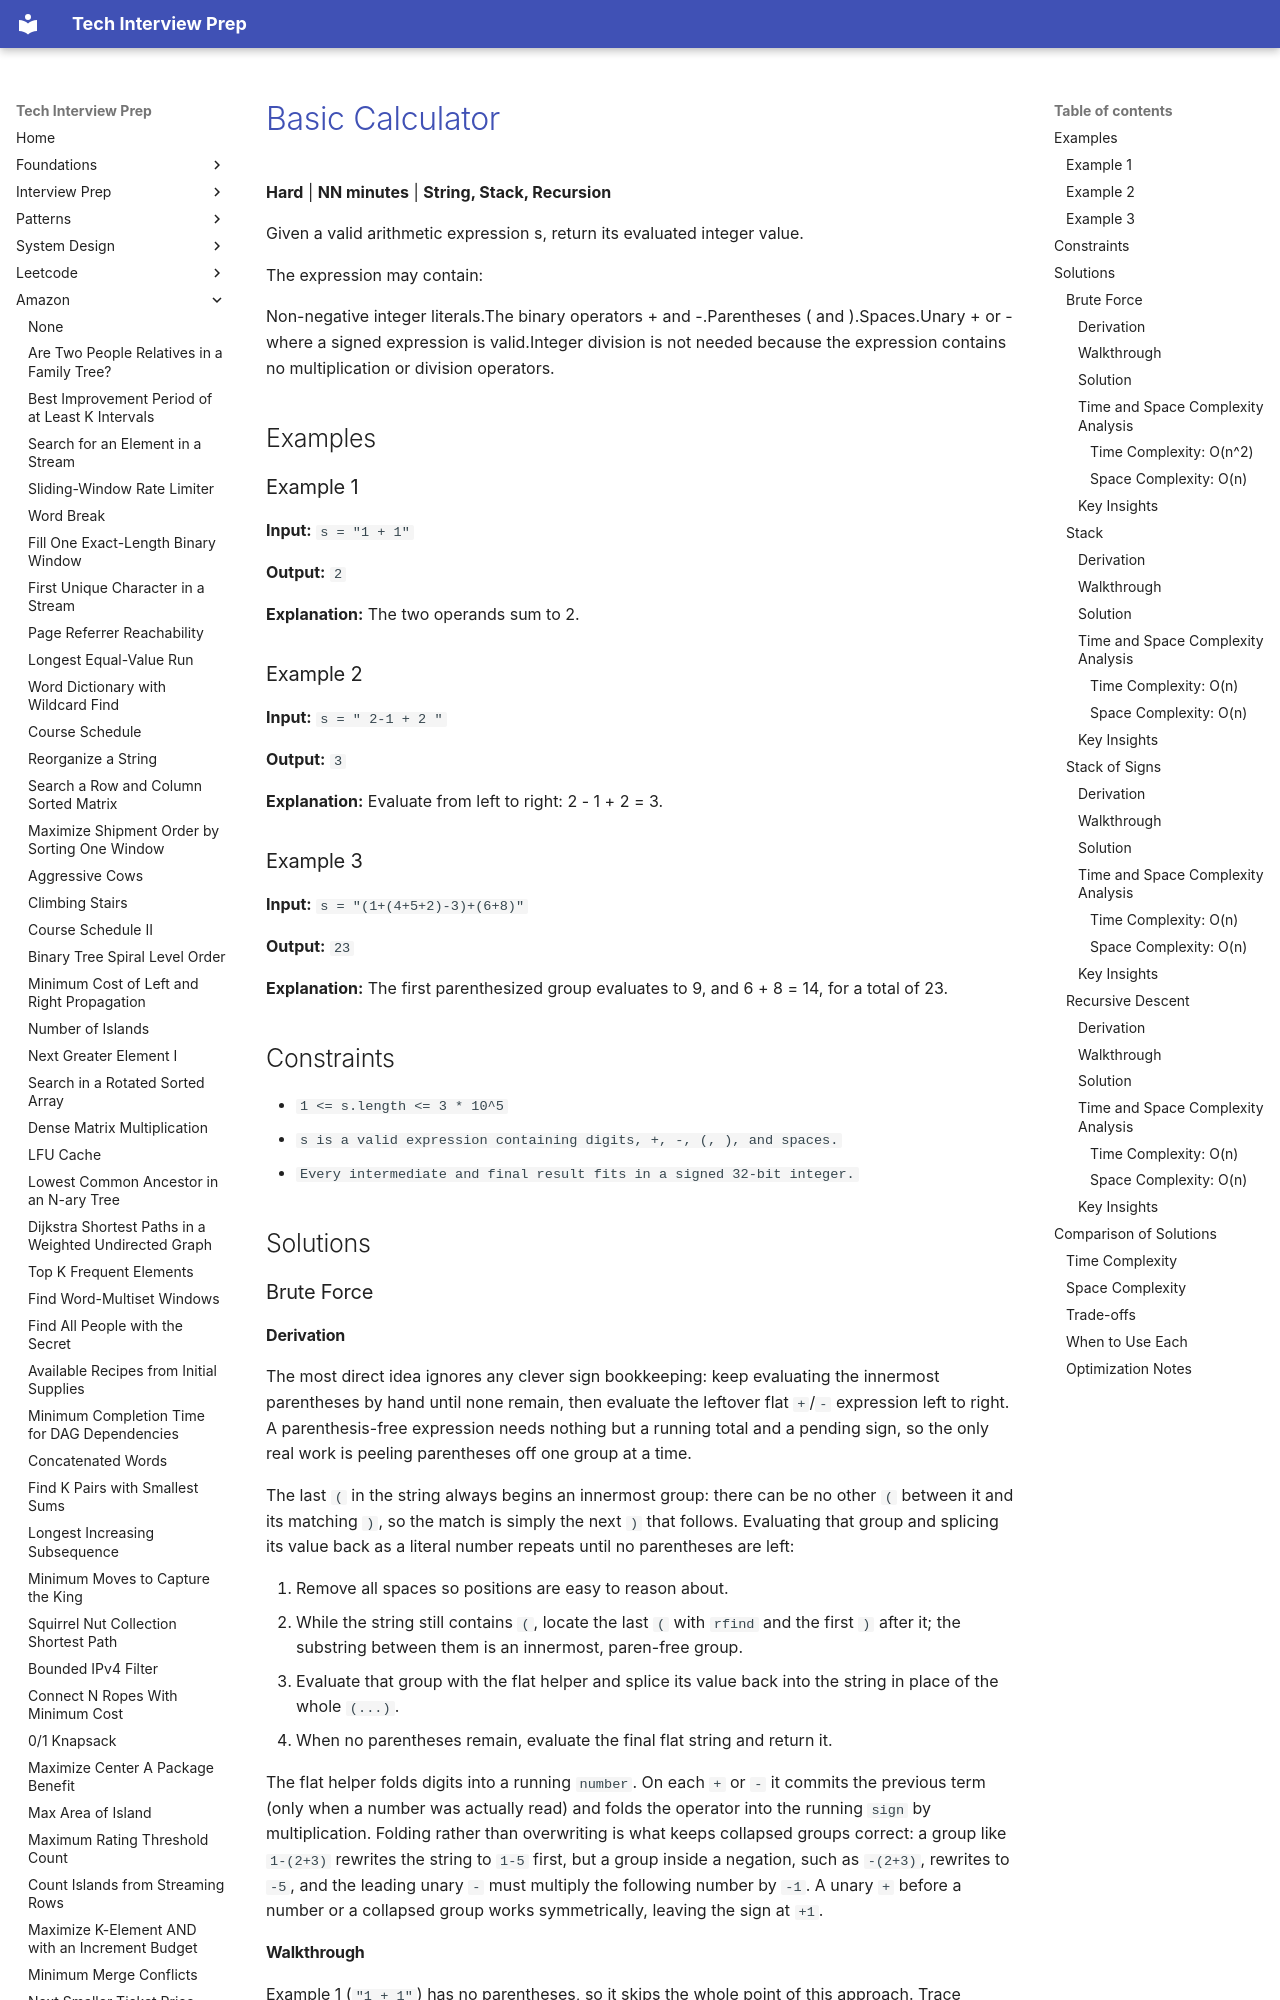

repository: ThoDHa/tech-interview-prep · page: amazon/amazon-basic-calculator/index.html · generator: mkdocs

# [Basic Calculator](https://www.fastprep.io/problems/amazon-basic-calculator)

**Hard** | **NN minutes** | **String, Stack, Recursion**

Given a valid arithmetic expression s, return its evaluated integer value.

The expression may contain:

Non-negative integer literals.The binary operators + and -.Parentheses ( and ).Spaces.Unary + or - where a signed expression is valid.Integer division is not needed because the expression contains no multiplication or division operators.

## Examples

### Example 1

**Input:** `s = "1 + 1"`

**Output:** `2`

**Explanation:** The two operands sum to 2.

### Example 2

**Input:** `s = " 2-1 + 2 "`

**Output:** `3`

**Explanation:** Evaluate from left to right: 2 - 1 + 2 = 3.

### Example 3

**Input:** `s = "(1+(4+5+2)-3)+(6+8)"`

**Output:** `23`

**Explanation:** The first parenthesized group evaluates to 9, and 6 + 8 = 14, for a total of 23.

## Constraints

- `1 <= s.length <= 3 * 10^5`
- `s is a valid expression containing digits, +, -, (, ), and spaces.`
- `Every intermediate and final result fits in a signed 32-bit integer.`

## Solutions

### Brute Force

#### Derivation

The most direct idea ignores any clever sign bookkeeping: keep evaluating the innermost parentheses by hand until none remain, then evaluate the leftover flat `+`/`-` expression left to right. A parenthesis-free expression needs nothing but a running total and a pending sign, so the only real work is peeling parentheses off one group at a time.

The last `(` in the string always begins an innermost group: there can be no other `(` between it and its matching `)`, so the match is simply the next `)` that follows. Evaluating that group and splicing its value back as a literal number repeats until no parentheses are left:

1. Remove all spaces so positions are easy to reason about.
2. While the string still contains `(`, locate the last `(` with `rfind` and the
   first `)` after it; the substring between them is an innermost, paren-free
   group.
3. Evaluate that group with the flat helper and splice its value back into the
   string in place of the whole `(...)`.
4. When no parentheses remain, evaluate the final flat string and return it.

The flat helper folds digits into a running `number`. On each `+` or `-` it commits the previous term (only when a number was actually read) and folds the operator into the running `sign` by multiplication. Folding rather than overwriting is what keeps collapsed groups correct: a group like `1-(2+3)` rewrites the string to `1-5` first, but a group inside a negation, such as `-(2+3)`, rewrites to `-5`, and the leading unary `-` must multiply the following number by `-1`. A unary `+` before a number or a collapsed group works symmetrically, leaving the sign at `+1`.
